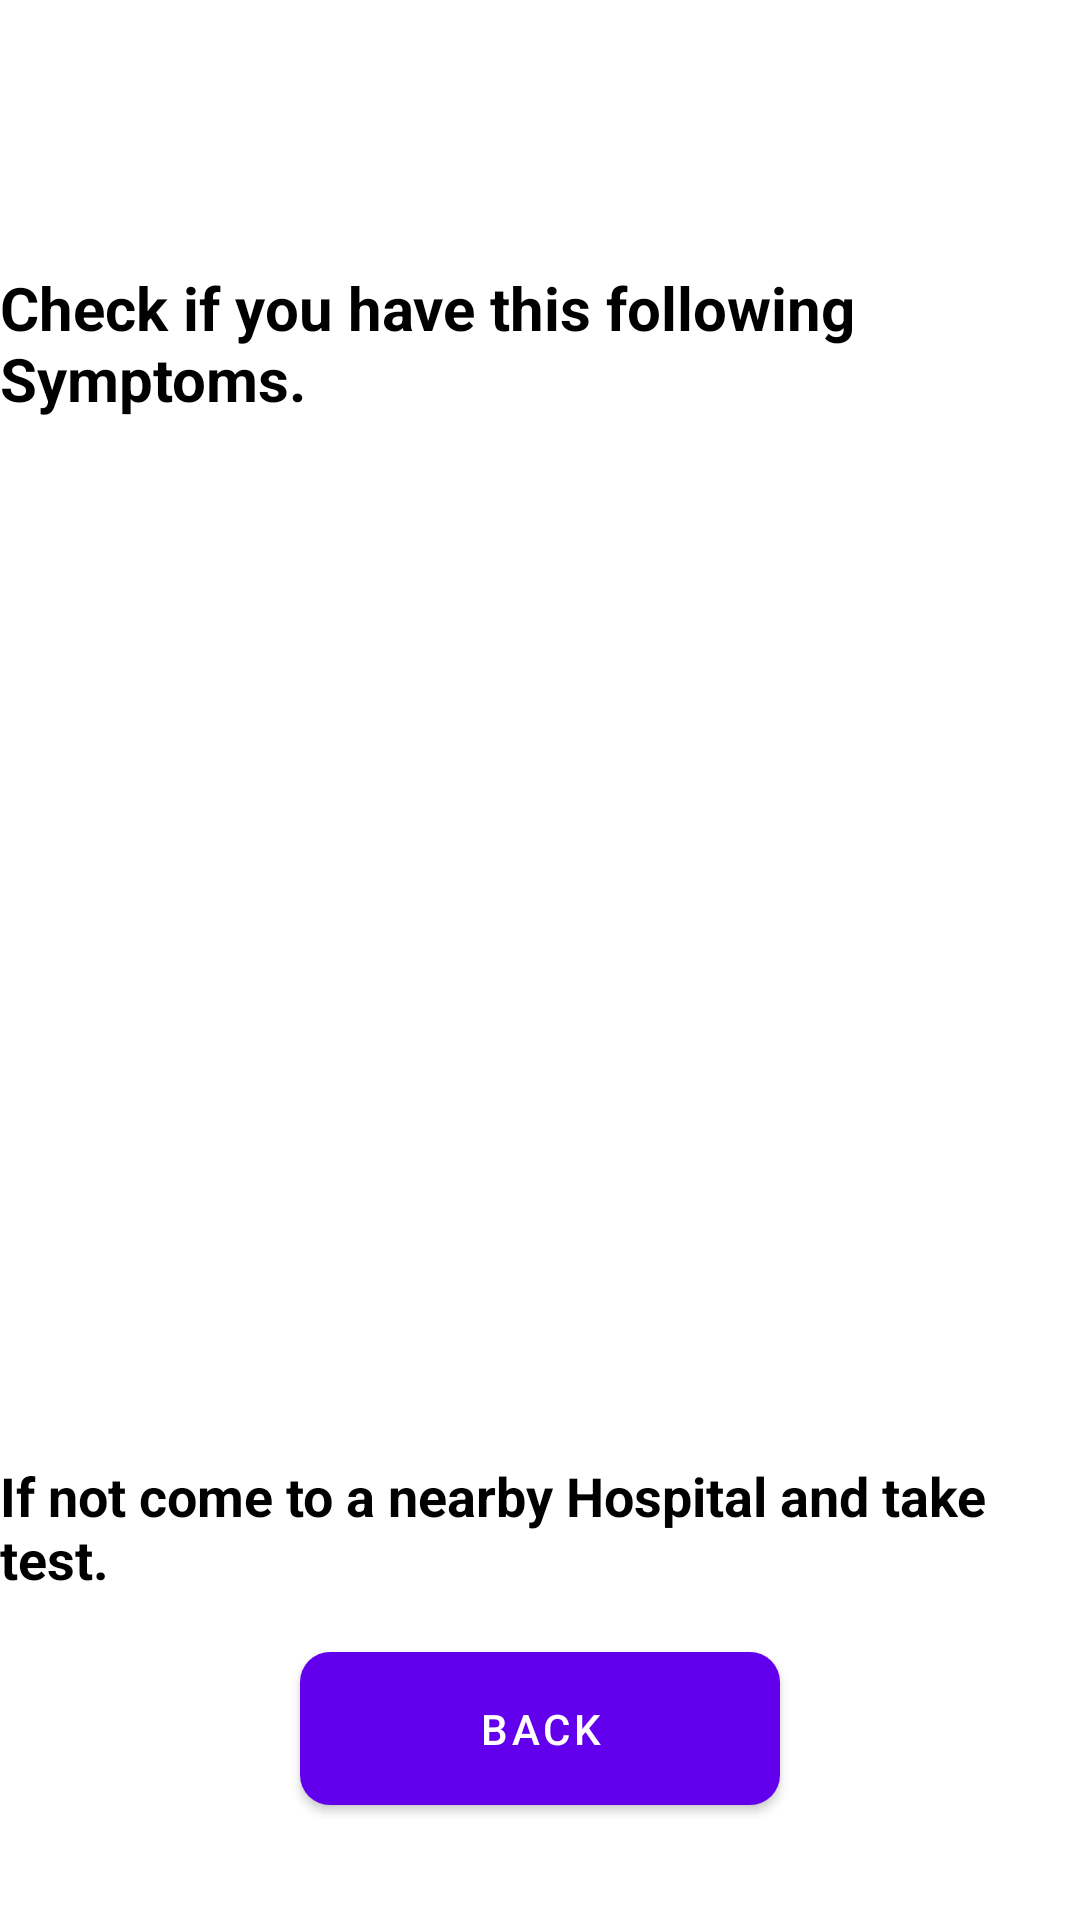

Here is an Android app screen rendered from its layout file. Give the layout XML and the strings, colors and styles it references.
<!-- AndroidManifest.xml: application theme AppTheme -->
<!-- res/layout/activity_symptoms.xml -->
<?xml version="1.0" encoding="utf-8"?>
<androidx.constraintlayout.widget.ConstraintLayout xmlns:android="http://schemas.android.com/apk/res/android"
    xmlns:app="http://schemas.android.com/apk/res-auto"
    xmlns:tools="http://schemas.android.com/tools"
    android:layout_width="match_parent"
    android:layout_height="match_parent"
    tools:context=".inside.Symptoms">

    <ImageView
        android:id="@+id/imageView3"
        android:layout_width="wrap_content"
        android:layout_height="wrap_content"
        app:layout_constraintBottom_toBottomOf="parent"
        app:layout_constraintEnd_toEndOf="parent"
        app:layout_constraintHorizontal_bias="0.0"
        app:layout_constraintStart_toStartOf="parent"
        app:layout_constraintTop_toTopOf="parent"
        app:layout_constraintVertical_bias="0.0"
        app:srcCompat="@drawable/symptoms" />

    <TextView
        android:id="@+id/textView11"
        android:layout_width="wrap_content"
        android:layout_height="wrap_content"
        android:text="Check if you have this following Symptoms."
        android:textColor="#000000"
        android:textSize="20sp"
        android:textStyle="bold"
        app:layout_constraintBottom_toBottomOf="parent"
        app:layout_constraintEnd_toEndOf="parent"
        app:layout_constraintLeft_toLeftOf="parent"
        app:layout_constraintRight_toRightOf="parent"
        app:layout_constraintStart_toStartOf="parent"
        app:layout_constraintTop_toTopOf="parent"
        app:layout_constraintVertical_bias="0.151" />

    <TextView
        android:id="@+id/textView12"
        android:layout_width="wrap_content"
        android:layout_height="wrap_content"
        android:text="If not come to a nearby Hospital and take test."
        android:textColor="#000000"
        android:textSize="18sp"
        android:textStyle="bold"
        app:layout_constraintBottom_toBottomOf="parent"
        app:layout_constraintEnd_toEndOf="parent"
        app:layout_constraintLeft_toLeftOf="parent"
        app:layout_constraintRight_toRightOf="parent"
        app:layout_constraintStart_toStartOf="parent"
        app:layout_constraintTop_toTopOf="parent"
        app:layout_constraintVertical_bias="0.818" />

    <Button
        android:id="@+id/btn_symptoms"
        android:layout_width="match_parent"
        android:layout_height="wrap_content"
        android:layout_marginStart="100dp"
        android:layout_marginEnd="100dp"
        android:background="@drawable/backgrnd"
        android:padding="10dp"
        android:text="Back"
        android:textColor="#fff"
        app:layout_constraintBottom_toBottomOf="parent"
        app:layout_constraintEnd_toEndOf="parent"
        app:layout_constraintHorizontal_bias="1.0"
        app:layout_constraintStart_toStartOf="parent"
        app:layout_constraintTop_toTopOf="parent"
        app:layout_constraintVertical_bias="0.935" />
</androidx.constraintlayout.widget.ConstraintLayout>
<!-- resources referenced by this layout -->
<resources>
  <!-- drawable backgrnd (drawable) -->
  <?xml version="1.0" encoding="utf-8"?>
  <shape xmlns:android="http://schemas.android.com/apk/res/android" android:shape="rectangle">
  <solid android:color="#FF1D58"></solid>
  <corners android:radius="10dp"></corners>
  </shape>
</resources>
